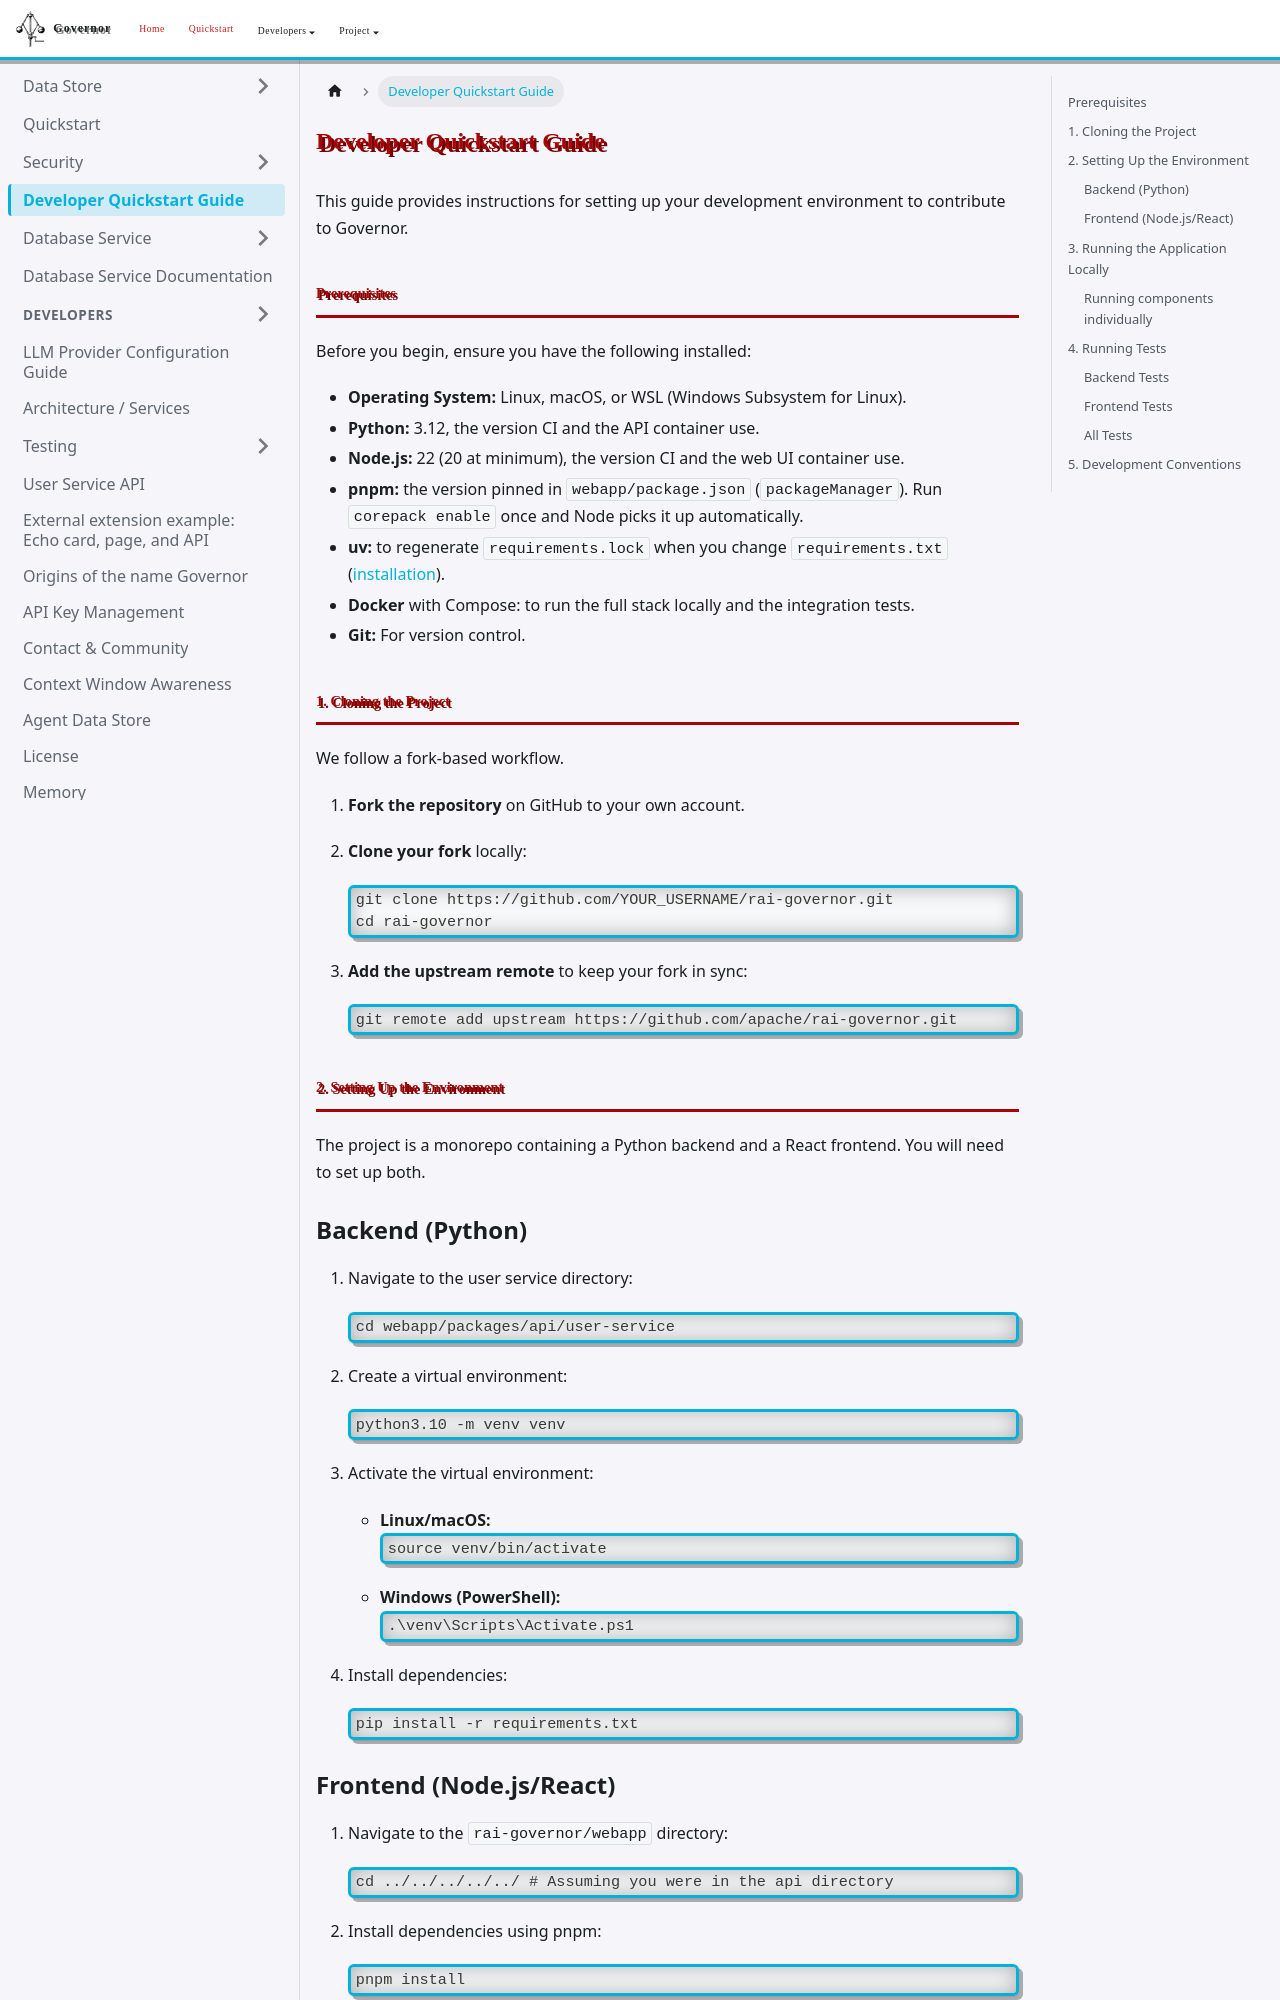

repository: apache/rai-governor · page: docs/developers-quickstart/index.html · generator: docusaurus

# Developer Quickstart Guide

This guide provides instructions for setting up your development environment to contribute to Governor.

## Prerequisites

Before you begin, ensure you have the following installed:

- **Operating System:** Linux, macOS, or WSL (Windows Subsystem for Linux).
- **Python:** 3.12, the version CI and the API container use.
- **Node.js:** 22 (20 at minimum), the version CI and the web UI container use.
- **pnpm:** the version pinned in `webapp/package.json` (`packageManager`). Run `corepack enable` once and Node picks it up automatically.
- **uv:** to regenerate `requirements.lock` when you change `requirements.txt` ([installation](https://docs.astral.sh/uv/getting-started/installation/)).
- **Docker** with Compose: to run the full stack locally and the integration tests.
- **Git:** For version control.

## 1. Cloning the Project

We follow a fork-based workflow.

1.  **Fork the repository** on GitHub to your own account.
2.  **Clone your fork** locally:

    ```bash
    git clone https://github.com/YOUR_USERNAME/rai-governor.git
    cd rai-governor
    ```

3.  **Add the upstream remote** to keep your fork in sync:

    ```bash
    git remote add upstream https://github.com/apache/rai-governor.git
    ```

## 2. Setting Up the Environment

The project is a monorepo containing a Python backend and a React frontend. You will need to set up both.

### Backend (Python)

1.  Navigate to the user service directory:

    ```bash
    cd webapp/packages/api/user-service
    ```

2.  Create a virtual environment:

    ```bash
    python3.10 -m venv venv
    ```

3.  Activate the virtual environment:

    -   **Linux/macOS:**
        ```bash
        source venv/bin/activate
        ```
    -   **Windows (PowerShell):**
        ```powershell
        .\venv\Scripts\Activate.ps1
        ```

4.  Install dependencies:

    ```bash
    pip install -r requirements.txt
    ```
